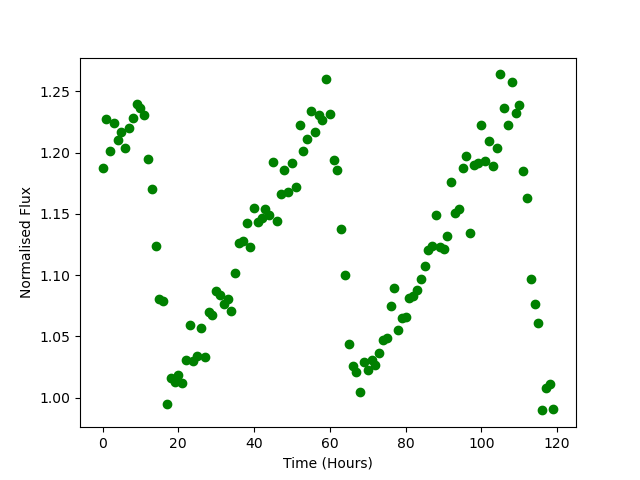

The file beside this chart, header and first rows:
Time, Flux
0.0, 1.188
1.0, 1.228
2.0, 1.202
3.0, 1.224
4.0, 1.211
5.0, 1.217
6.0, 1.204
7.0, 1.22
8.0, 1.228
9.0, 1.24
10.0, 1.236
11.0, 1.23
12.0, 1.195
13.0, 1.17
14.0, 1.124
15.0, 1.081
16.0, 1.079
17.0, 0.995
18.0, 1.016
19.0, 1.013
20.0, 1.018
21.0, 1.012
22.0, 1.031
23.0, 1.059
24.0, 1.03
25.0, 1.034
26.0, 1.057
27.0, 1.033
28.0, 1.07
29.0, 1.068
30.0, 1.087
31.0, 1.084
32.0, 1.076
33.0, 1.08
34.0, 1.071
35.0, 1.102
36.0, 1.126
37.0, 1.128
38.0, 1.142
39.0, 1.123
40.0, 1.155
41.0, 1.144
42.0, 1.147
43.0, 1.154
44.0, 1.149
45.0, 1.192
46.0, 1.144
47.0, 1.167
48.0, 1.186
49.0, 1.168
50.0, 1.191
51.0, 1.172
52.0, 1.222
53.0, 1.201
54.0, 1.211
55.0, 1.234
56.0, 1.216
57.0, 1.231
58.0, 1.226
59.0, 1.26
... 60 more rows
